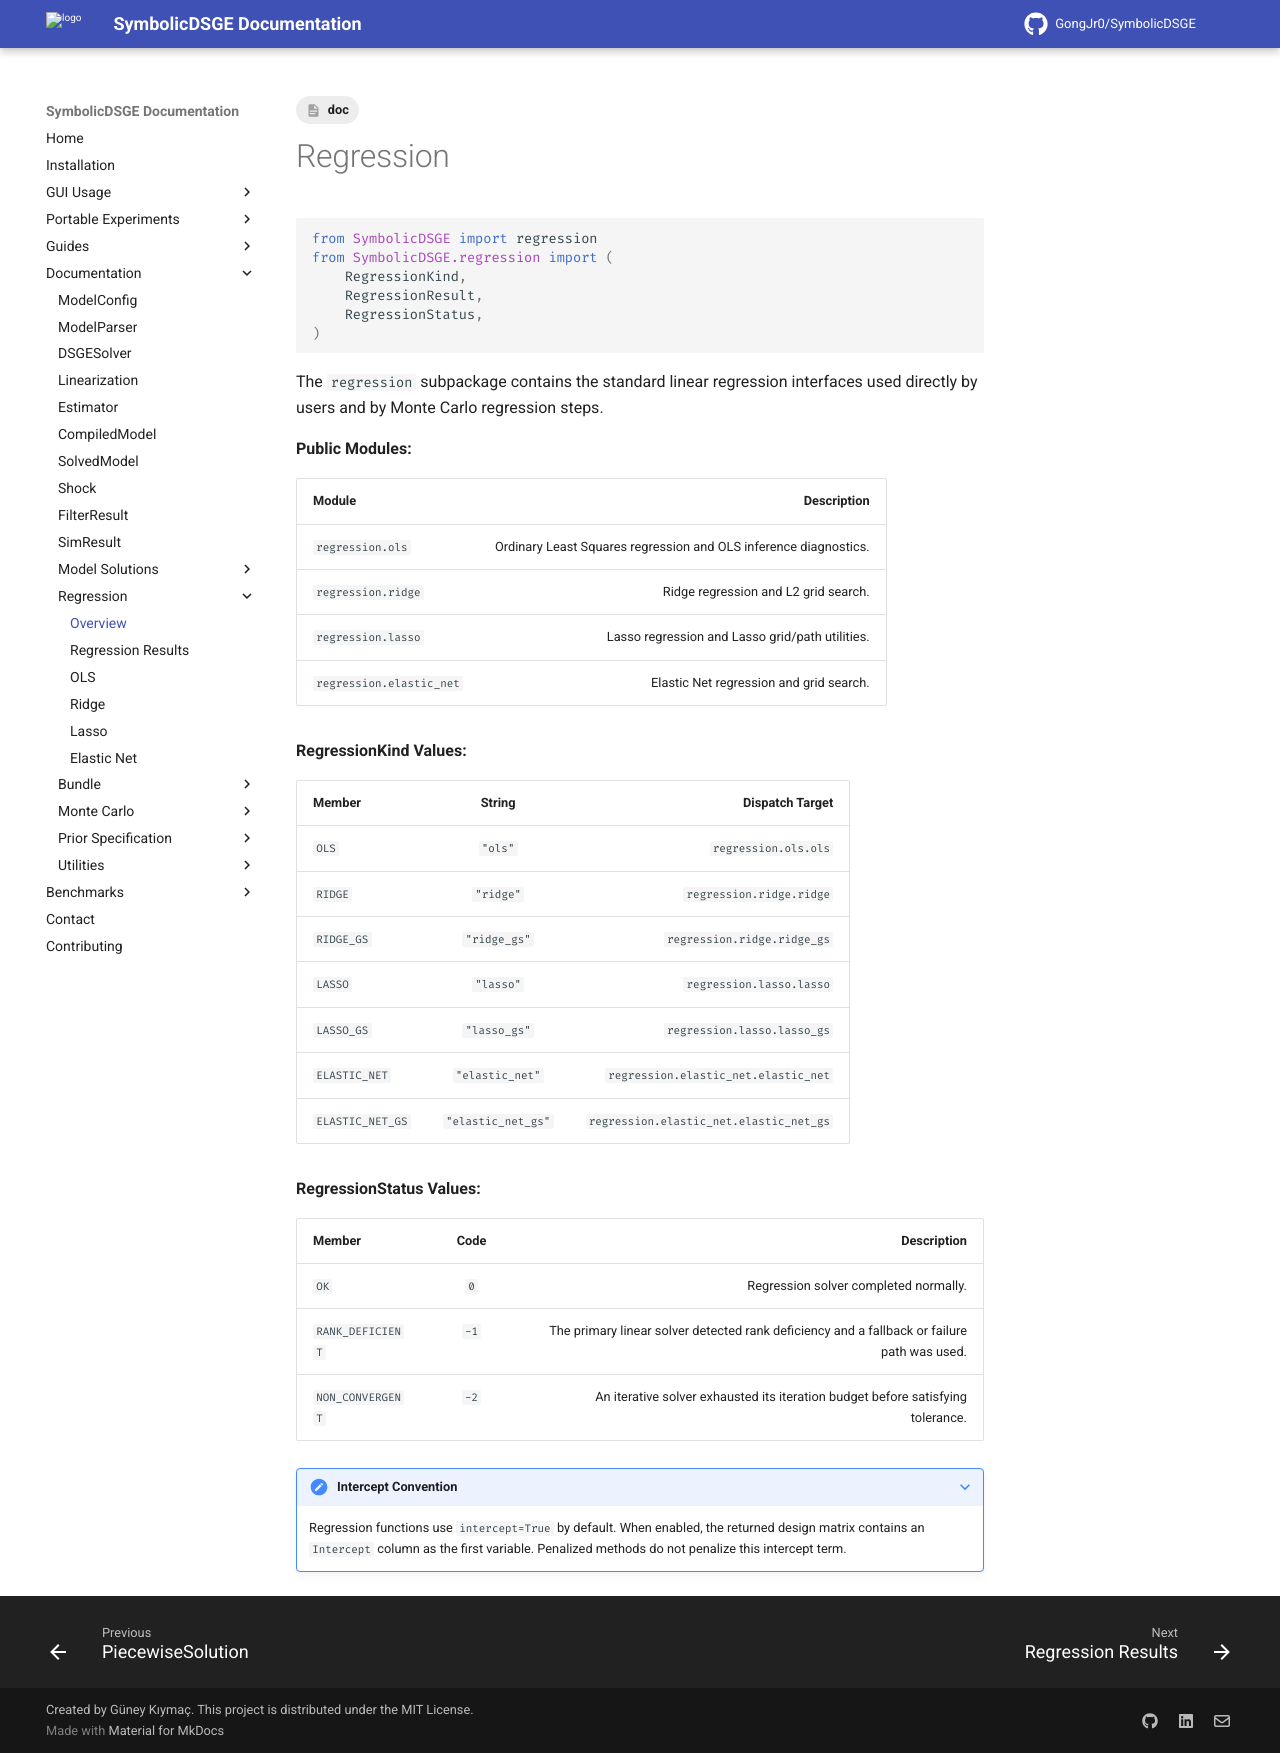

repository: GongJr0/SymbolicDSGE · page: 2.0.0.dev11/documentation/regression/index.html · generator: mkdocs

---
tags:
    - doc
---
# Regression

```python
from SymbolicDSGE import regression
from SymbolicDSGE.regression import (
    RegressionKind,
    RegressionResult,
    RegressionStatus,
)
```

The `regression` subpackage contains the standard linear regression interfaces used directly by users and by Monte Carlo regression steps.

__Public Modules:__

| __Module__ | __Description__ |
|:-----------|----------------:|
| `regression.ols` | Ordinary Least Squares regression and OLS inference diagnostics. |
| `regression.ridge` | Ridge regression and L2 grid search. |
| `regression.lasso` | Lasso regression and Lasso grid/path utilities. |
| `regression.elastic_net` | Elastic Net regression and grid search. |

__RegressionKind Values:__

| __Member__ | __String__ | __Dispatch Target__ |
|:-----------|:----------:|--------------------:|
| `OLS` | `"ols"` | `regression.ols.ols` |
| `RIDGE` | `"ridge"` | `regression.ridge.ridge` |
| `RIDGE_GS` | `"ridge_gs"` | `regression.ridge.ridge_gs` |
| `LASSO` | `"lasso"` | `regression.lasso.lasso` |
| `LASSO_GS` | `"lasso_gs"` | `regression.lasso.lasso_gs` |
| `ELASTIC_NET` | `"elastic_net"` | `regression.elastic_net.elastic_net` |
| `ELASTIC_NET_GS` | `"elastic_net_gs"` | `regression.elastic_net.elastic_net_gs` |

__RegressionStatus Values:__

| __Member__ | __Code__ | __Description__ |
|:-----------|:--------:|----------------:|
| `OK` | `0` | Regression solver completed normally. |
| `RANK_DEFICIENT` | `-1` | The primary linear solver detected rank deficiency and a fallback or failure path was used. |
| `NON_CONVERGENT` | `-2` | An iterative solver exhausted its iteration budget before satisfying tolerance. |

???+ note "Intercept Convention"
    Regression functions use `intercept=True` by default. When enabled, the returned design matrix contains an `Intercept` column as the first variable. Penalized methods do not penalize this intercept term.
